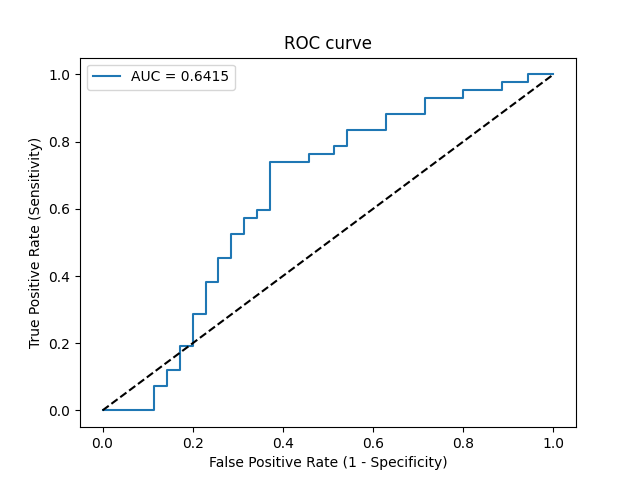

Source data for this figure (header and first rows):
Threshold, Sensitivity, Specificity, NPV, PPV
inf, 0.0, 1.0, 0.4545, 0
0.4975, 0.0, 0.9714, 0.4474, 0.0
0.4903, 0.0, 0.8857, 0.4247, 0.0
0.4887, 0.07143, 0.8857, 0.4429, 0.4286
0.4883, 0.07143, 0.8571, 0.4348, 0.375
0.4875, 0.119, 0.8571, 0.4478, 0.5
0.4873, 0.119, 0.8286, 0.4394, 0.4545
0.4858, 0.1905, 0.8286, 0.4603, 0.5714
0.4857, 0.1905, 0.8, 0.4516, 0.5333
0.4841, 0.2857, 0.8, 0.4828, 0.6316
0.4835, 0.2857, 0.7714, 0.4737, 0.6
0.4796, 0.381, 0.7714, 0.5094, 0.6667
0.4791, 0.381, 0.7429, 0.5, 0.64
0.4772, 0.4524, 0.7429, 0.5306, 0.6786
0.4771, 0.4524, 0.7143, 0.5208, 0.6552
0.4742, 0.5238, 0.7143, 0.5556, 0.6875
0.4739, 0.5238, 0.6857, 0.5455, 0.6667
0.4733, 0.5714, 0.6857, 0.5714, 0.6857
0.4723, 0.5714, 0.6571, 0.561, 0.6667
0.4722, 0.5952, 0.6571, 0.575, 0.6757
0.4714, 0.5952, 0.6286, 0.5641, 0.6579
0.4697, 0.7381, 0.6286, 0.6667, 0.7045
0.4657, 0.7381, 0.5429, 0.6333, 0.6596
0.4652, 0.7619, 0.5429, 0.6552, 0.6667
0.4651, 0.7619, 0.4857, 0.6296, 0.64
0.4637, 0.7857, 0.4857, 0.6538, 0.6471
0.4636, 0.7857, 0.4571, 0.64, 0.6346
0.4563, 0.8333, 0.4571, 0.6957, 0.6481
0.4541, 0.8333, 0.3714, 0.65, 0.614
0.4531, 0.881, 0.3714, 0.7222, 0.6271
0.4499, 0.881, 0.2857, 0.6667, 0.5968
0.4464, 0.9286, 0.2857, 0.7692, 0.6094
0.4342, 0.9286, 0.2, 0.7, 0.5821
0.4254, 0.9524, 0.2, 0.7778, 0.5882
0.411, 0.9524, 0.1143, 0.6667, 0.5634
0.4066, 0.9762, 0.1143, 0.8, 0.5694
0.3875, 0.9762, 0.05714, 0.6667, 0.5541
0.3442, 1.0, 0.05714, 1.0, 0.56
0.1884, 1.0, 0.0, 0, 0.5455
